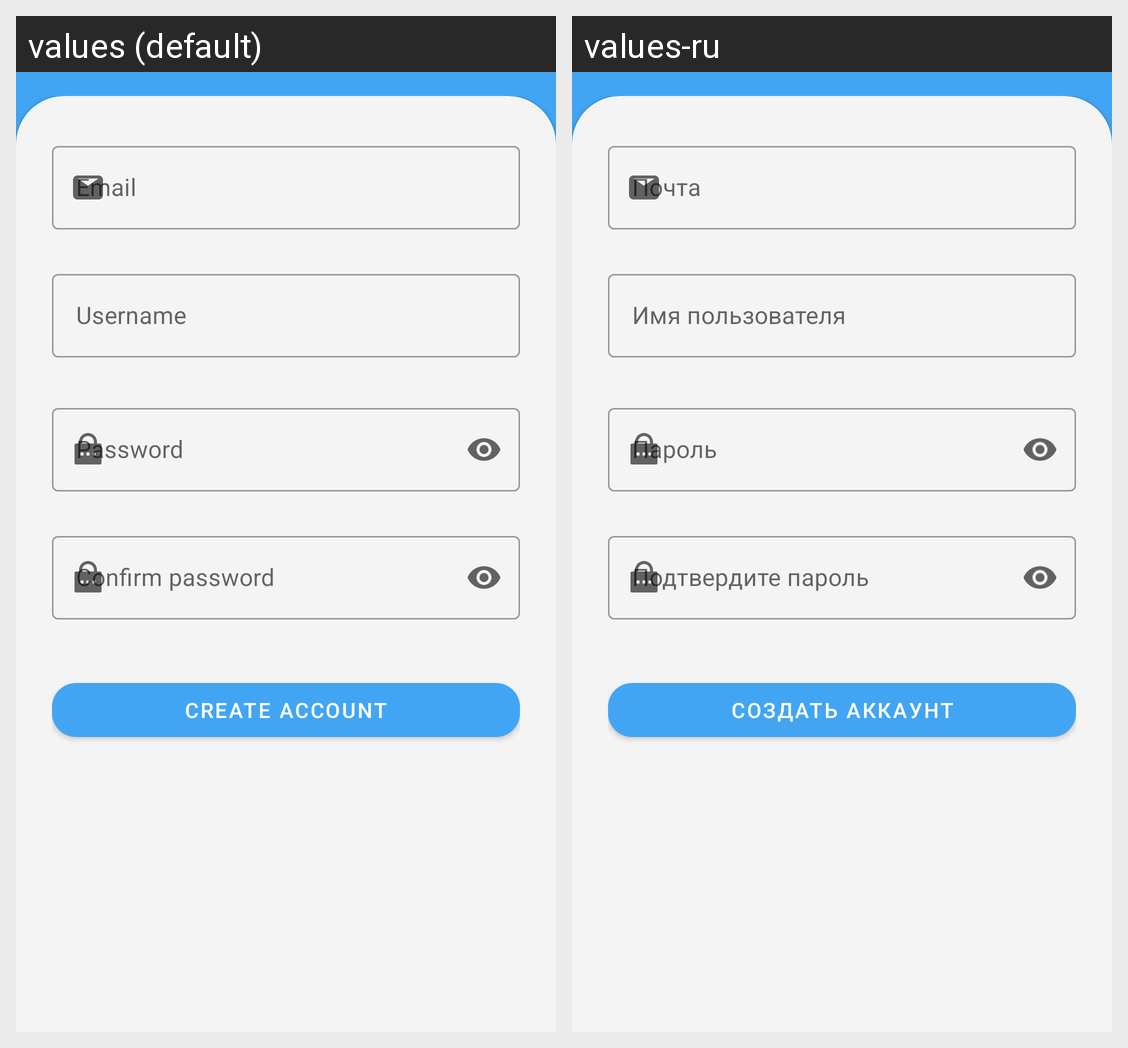

The Android screen above is rendered under two locales of the same app. Produce the string resources it draws, with the default and per-locale values.
Android screen res/layout/fragment_registration.xml rendered under 2 locales, left to right: values (default), values-ru. Device: Nexus 5 (rendered at 1080×1920; each locale shown at half size, 540×960, under a caption strip naming it); theme Theme.MosPlace.
Strings drawn on this screen, with the default value and each locale's value (text and hints the layout hard-codes, and strings that could not be matched under every locale, appear in the picture but are not listed):

email
  values: Email
  values-ru: Почта

username
  values: Username
  values-ru: Имя пользователя

password
  values: Password
  values-ru: Пароль

confirm_password
  values: Confirm password
  values-ru: Подтвердите пароль

create_account
  values: Create account
  values-ru: Создать аккаунт
